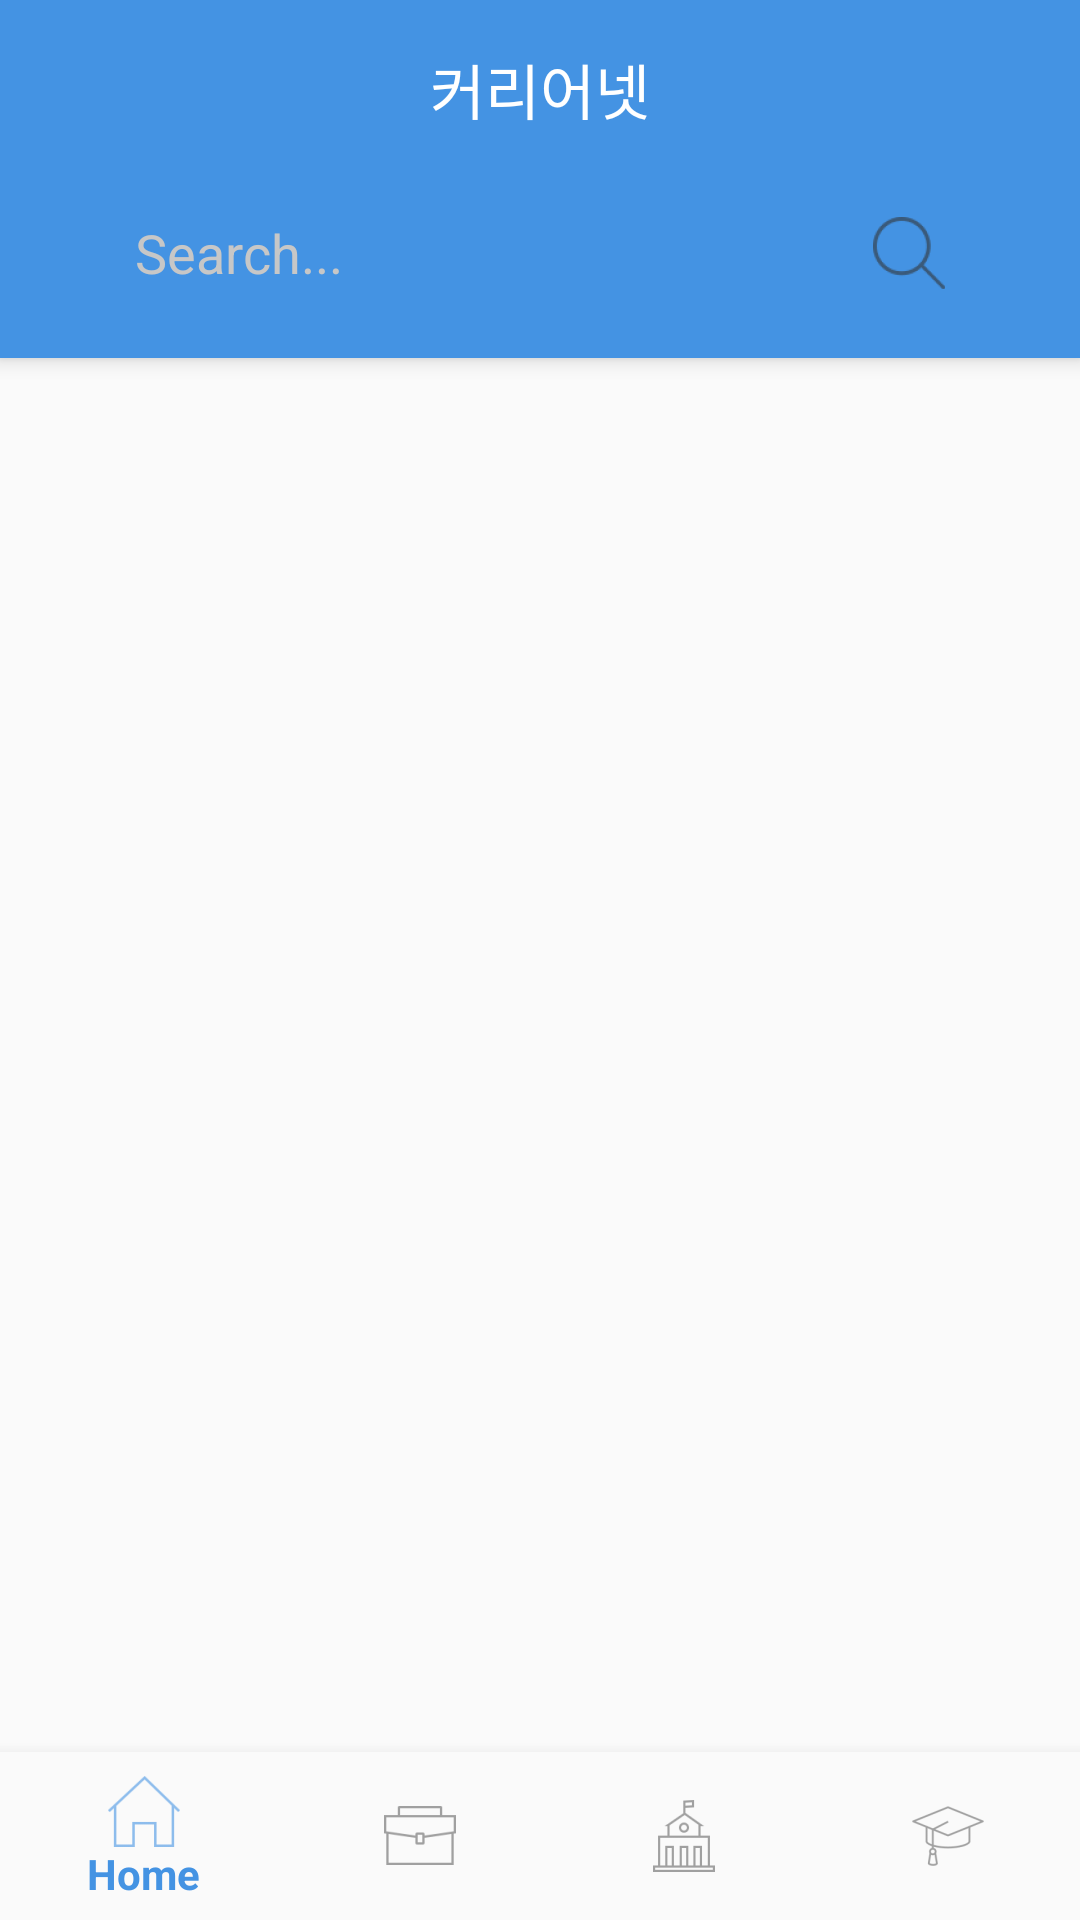

Here is an Android app screen rendered from its layout file. Give the layout XML and the strings, colors and styles it references.
<!-- AndroidManifest.xml: application theme AppTheme -->
<!-- res/layout/activity_main.xml -->
<?xml version="1.0" encoding="utf-8"?>

<LinearLayout xmlns:android="http://schemas.android.com/apk/res/android"
    xmlns:app="http://schemas.android.com/apk/res-auto"
    android:layout_width="match_parent"
    android:layout_height="match_parent"
    android:orientation="vertical">

    <android.support.design.widget.CoordinatorLayout
        android:layout_width="match_parent"
        android:layout_height="match_parent">


        <android.support.design.widget.AppBarLayout
            android:layout_width="match_parent"
            android:layout_height="wrap_content"
            android:background="#4493e3"
            android:theme="@style/ThemeOverlay.AppCompat.Dark.ActionBar">

            <RelativeLayout
                android:layout_width="match_parent"
                android:layout_height="wrap_content"
                android:layout_margin="15dp"
                android:focusable="true"
                android:focusableInTouchMode="true"
                android:orientation="horizontal">

                <ImageButton
                    android:layout_width="wrap_content"
                    android:layout_height="wrap_content"
                    android:layout_alignParentLeft="true"
                    android:background="#4493e3"
                    android:src="@drawable/ic_arrow_back_nor_36dp" />

                <LinearLayout
                    android:layout_width="wrap_content"
                    android:layout_height="wrap_content"
                    android:layout_centerInParent="true"
                    android:orientation="vertical">

                    <TextView
                        android:id="@+id/text_main"
                        android:layout_width="wrap_content"
                        android:layout_height="wrap_content"
                        android:layout_gravity="center"
                        android:text="커리어넷"
                        android:textColor="#ffffff"
                        android:textSize="20dp" />

                </LinearLayout>
            </RelativeLayout>

            <RelativeLayout
                android:layout_width="300dp"
                android:layout_height="wrap_content"
                android:layout_gravity="center"
                android:layout_marginLeft="15dp"
                android:layout_marginTop="5dp"
                android:layout_marginRight="15dp"
                android:layout_marginBottom="15dp">

                <EditText
                    android:id="@+id/edittext"
                    android:layout_width="wrap_content"
                    android:layout_height="40dp"
                    android:width="300dp"
                    android:background="@drawable/rounded_edittext"
                    android:cursorVisible="true"
                    android:hint="Search..."
                    android:maxLength="10"
                    android:paddingLeft="15dp"
                    android:paddingTop="5dp"
                    android:paddingBottom="5dp"
                    android:singleLine="true"
                    android:textColor="#000000"
                    android:textColorHint="#c7c7c7" />

                <ImageButton
                    android:id="@+id/search"
                    android:layout_width="wrap_content"
                    android:layout_height="wrap_content"
                    android:layout_alignTop="@+id/edittext"
                    android:layout_alignRight="@+id/edittext"
                    android:layout_alignBottom="@+id/edittext"
                    android:background="@android:color/transparent"
                    android:paddingRight="15dp"
                    android:scaleType="fitCenter"
                    android:src="@drawable/btn_search" />
            </RelativeLayout>

        </android.support.design.widget.AppBarLayout>

        <FrameLayout
            android:id="@+id/container"
            android:layout_width="match_parent"
            android:layout_height="match_parent"
            android:layout_marginBottom="55dp"
            app:layout_behavior="@string/appbar_scrolling_view_behavior">

        </FrameLayout>

        <android.support.design.widget.BottomNavigationView
            android:id="@+id/navigation"
            android:layout_width="match_parent"
            android:layout_height="wrap_content"
            android:layout_gravity="bottom"
            android:background="?android:attr/windowBackground"
            app:layout_constraintBottom_toBottomOf="parent"
            app:layout_constraintLeft_toLeftOf="parent"
            app:layout_constraintRight_toRightOf="parent"
            app:menu="@menu/navigation">

        </android.support.design.widget.BottomNavigationView>


    </android.support.design.widget.CoordinatorLayout>

</LinearLayout>
<!-- resources referenced by this layout -->
<resources>
  <!-- drawable btn_search (drawable) -->
  <?xml version="1.0" encoding="utf-8"?>
  
  <selector xmlns:android="http://schemas.android.com/apk/res/android">
  
      
      <item android:state_pressed="true" android:drawable="@drawable/btn_input_search_pre"/>
  
      
      <item android:state_pressed="false" android:drawable="@drawable/btn_input_search_nor"/>
  
  </selector>
  <style name="AppTheme" parent="Theme.AppCompat.Light.NoActionBar">
          
          <item name="colorPrimary">#4493e3</item>
          <item name="colorPrimaryDark">#4493e3</item>
          <item name="colorAccent">@color/colorAccent</item>
      </style>
  <!-- drawable btn_input_search_pre: png bitmap (drawable-hdpi, 826 bytes) -->
  <!-- drawable btn_input_search_nor: png bitmap (drawable-hdpi, 913 bytes) -->
  <!-- not gathered from this repository: default colours our renderer supplied (Android Studio template values) -->
  <color name="colorAccent">#FF03DAC5</color>
</resources>
